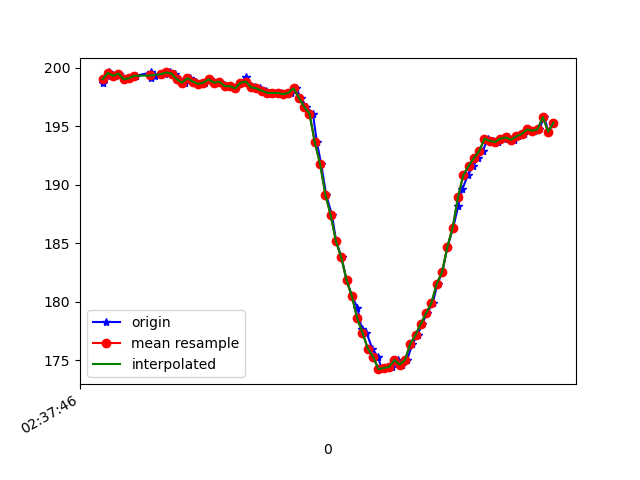

The data file committed next to this chart (first rows):
1617849466780, 545110378752651, 198.73047, -244.72656, -71.38672
1617849466799, 545110398713583, 199.3, -244.1, -72.17
1617849466803, 545110417056887, 199.6, -244.4, -71.19
1617849466806, 545110436071659, 199.5, -244.6, -71.19
1617849466828, 545110455239038, 199.3, -244.3, -71.39
1617849466842, 545110474375896, 199.5, -244.9, -71.39
1617849466860, 545110493421189, 199, -245.1, -71.09
1617849466880, 545110512497004, 199.1, -244.4, -70.41
1617849466905, 545110532549501, 199.3, -244.1, -70.02
1617849466963, 545110574363687, 199.6, -244, -70.41
1617849466964, 545110589715903, 199.1, -243.8, -71.39
1617849466979, 545110608639111, 199.3, -243.8, -70.41
1617849467001, 545110627714926, 199.4, -243.8, -70.8
1617849467016, 545110646912826, 199.5, -243.5, -69.34
1617849467034, 545110665958120, 199.6, -243.9, -70.02
1617849467052, 545110685033935, 199.5, -243.6, -69.73
1617849467070, 545110704079229, 199, -243.6, -69.73
1617849467092, 545110723094001, 198.7, -244.4, -69.63
1617849467110, 545110742200337, 199.1, -243.9, -70.8
1617849467132, 545110761245631, 198.8, -244.3, -70.51
1617849467147, 545110780413009, 198.6, -244.5, -70.31
1617849467166, 545110799397260, 198.7, -244.4, -70.12
1617849467185, 545110818473075, 199, -244.2, -69.82
1617849467204, 545110837609933, 198.7, -245.1, -71.39
1617849467224, 545110856655227, 198.8, -244.7, -71.39
1617849467243, 545110875731041, 198.4, -244.7, -70.31
1617849467263, 545110894776335, 198.4, -244.4, -70.12
1617849467281, 545110913760586, 198.2, -244.4, -71.19
1617849467300, 545110932775358, 198.7, -244.6, -70.9
1617849467320, 545110951820652, 199.2, -245.1, -70.8
1617849467339, 545110970865946, 198.4, -244.8, -70.12
1617849467356, 545110989941761, 198.3, -245.1, -70.51
1617849467375, 545111008987054, 198.2, -244.7, -70.51
1617849467395, 545111027971305, 198, -244.9, -70.51
1617849467414, 545111047047120, 197.9, -244.8, -70.9
1617849467433, 545111066122935, 197.9, -244.8, -70.41
1617849467451, 545111085137707, 197.9, -244.4, -70.7
1617849467471, 545111104335607, 197.8, -242.4, -69.34
1617849467490, 545111123228295, 197.9, -240.3, -67.29
1617849467509, 545111142304109, 198.2, -237.9, -65.23
1617849467528, 545111161318882, 197.5, -233.7, -61.62
1617849467547, 545111180303133, 196.7, -229.3, -56.84
1617849467573, 545111199562076, 196.1, -226.2, -50.98
1617849467588, 545111218668412, 193.7, -223.4, -45.02
1617849467604, 545111237774748, 191.8, -222.2, -39.45
1617849467623, 545111256728478, 189.2, -221.2, -33.79
1617849467645, 545111275804293, 187.4, -221.4, -30.76
1617849467661, 545111294819065, 185.2, -221.3, -27.64
1617849467681, 545111313864359, 183.8, -221.9, -25.78
1617849467700, 545111332909652, 181.8, -221.8, -25.29
1617849467720, 545111351954946, 180.5, -222.7, -24.61
1617849467741, 545111371030761, 179.5, -222.9, -23.14
1617849467757, 545111390137097, 177.6, -223.6, -21.97
1617849467775, 545111409090827, 177.3, -223.6, -21.97
1617849467797, 545111428105599, 176, -223.2, -23.34
1617849467817, 545111447242456, 175.3, -224.4, -23.54
1617849467834, 545111466287750, 174.2, -224.1, -24.8
1617849467852, 545111485363565, 174.3, -223.9, -25.29
1617849467873, 545111504378337, 174.4, -224.3, -26.46
1617849467894, 545111523454152, 175.0, -223.6, -27.15
1617849467910, 545111542468925, 174.6, -224, -27.93
... 30 more rows
